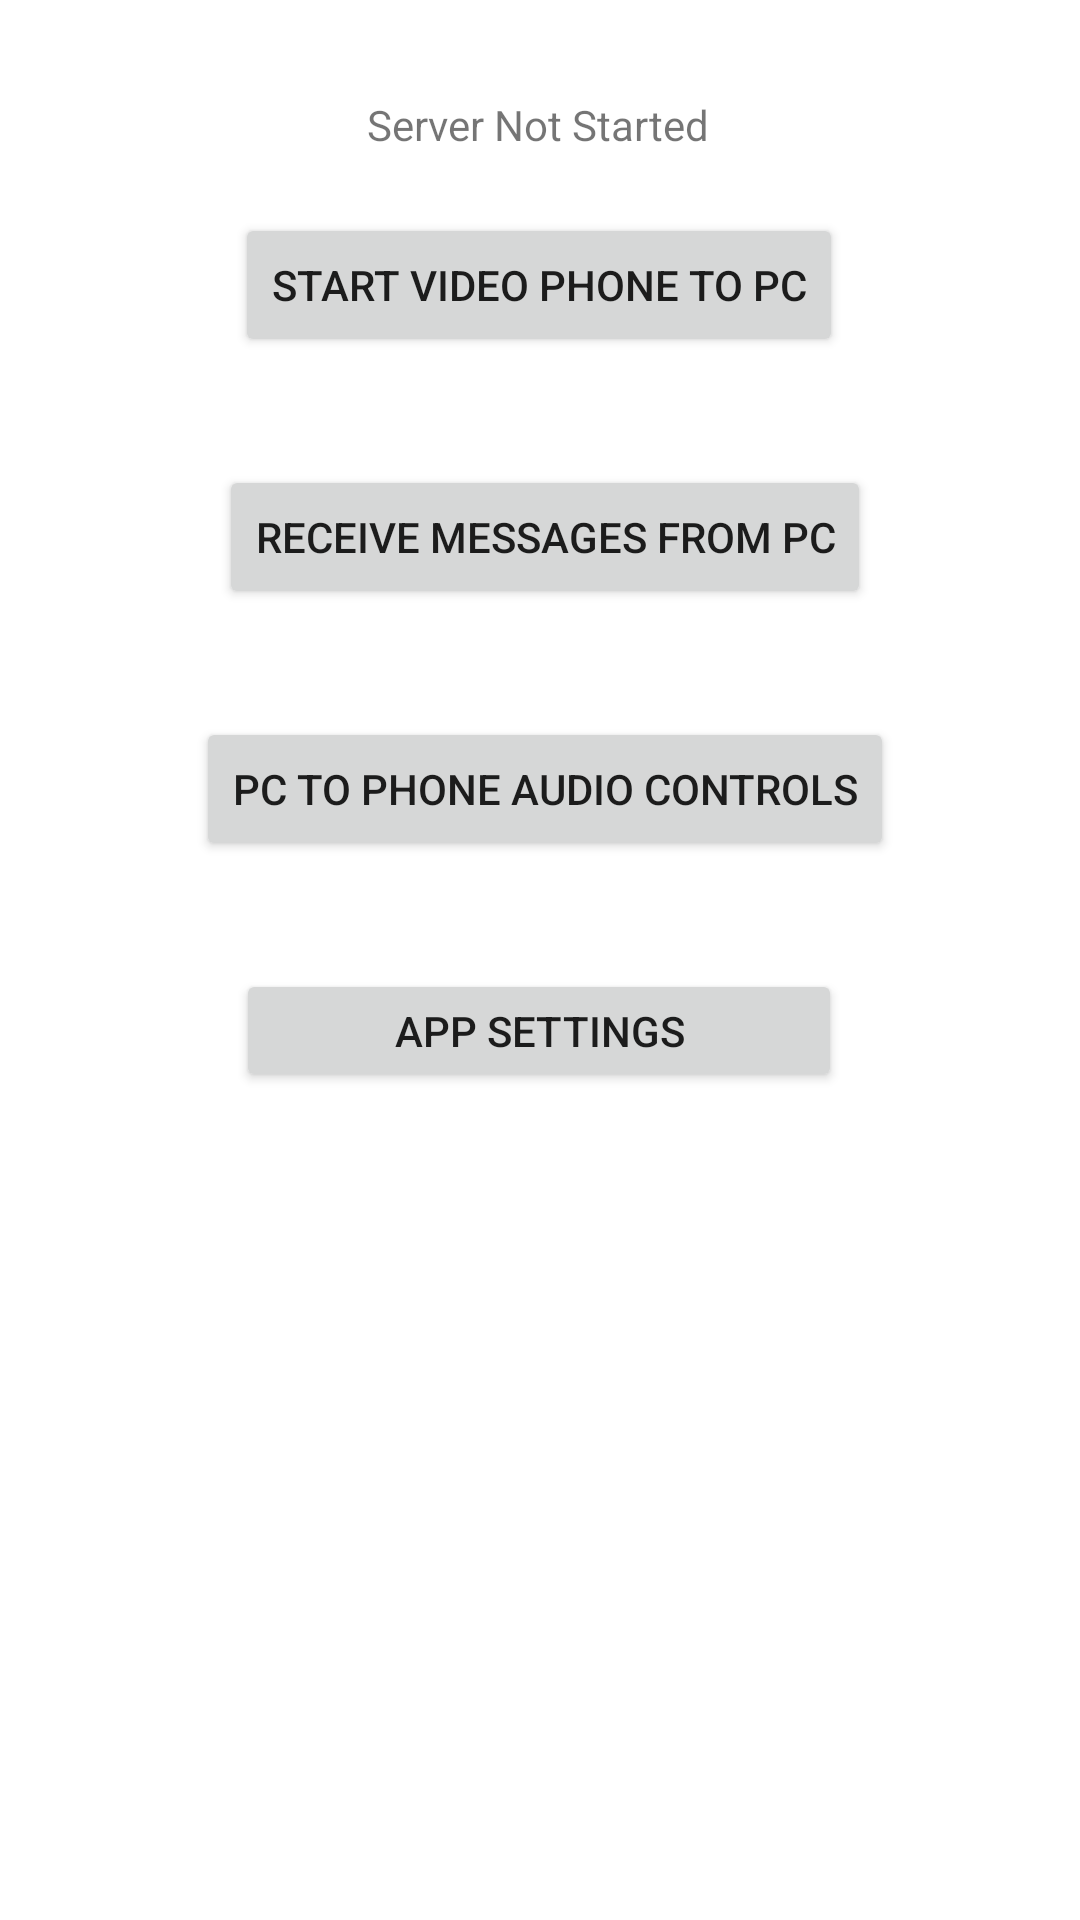

Write the Android layout XML for this screen, with the resource values it uses.
<!-- AndroidManifest.xml: application theme Theme.SurvivorBuddy4Mobile -->
<!-- res/layout/activity_main.xml -->
<?xml version="1.0" encoding="utf-8"?>
<androidx.constraintlayout.widget.ConstraintLayout xmlns:android="http://schemas.android.com/apk/res/android"
    xmlns:app="http://schemas.android.com/apk/res-auto"
    xmlns:tools="http://schemas.android.com/tools"
    android:layout_width="match_parent"
    android:layout_height="match_parent"
    tools:context=".MainActivity">

    <Button
        android:id="@+id/rtsp_service_button"
        android:layout_width="wrap_content"
        android:layout_height="wrap_content"
        android:layout_marginTop="20dp"
        android:onClick="startStopRtsp"
        android:text="@string/start_stream_button"
        app:layout_constraintEnd_toEndOf="parent"
        app:layout_constraintHorizontal_bias="0.498"
        app:layout_constraintStart_toStartOf="parent"
        app:layout_constraintTop_toBottomOf="@+id/rtsp_url" />

    <TextView
        android:id="@+id/rtsp_url"
        android:layout_width="wrap_content"
        android:layout_height="wrap_content"
        android:layout_marginTop="32dp"
        android:text="@string/default_textview_url"
        app:layout_constraintEnd_toEndOf="parent"
        app:layout_constraintHorizontal_bias="0.498"
        app:layout_constraintStart_toStartOf="parent"
        app:layout_constraintTop_toTopOf="parent" />

    <Button
        android:id="@+id/start_message_activity_button"
        android:layout_width="wrap_content"
        android:layout_height="wrap_content"
        android:layout_marginTop="36dp"
        android:onClick="startMessageActivity"
        android:text="@string/message_activity_button"
        app:layout_constraintEnd_toEndOf="parent"
        app:layout_constraintHorizontal_bias="0.512"
        app:layout_constraintStart_toStartOf="parent"
        app:layout_constraintTop_toBottomOf="@+id/rtsp_service_button" />

    <Button
        android:id="@+id/audio_activity_button"
        android:layout_width="wrap_content"
        android:layout_height="wrap_content"
        android:layout_marginTop="36dp"
        android:onClick="startAudioActivity"
        android:text="@string/audio_activity_button"
        app:layout_constraintEnd_toEndOf="parent"
        app:layout_constraintHorizontal_bias="0.513"
        app:layout_constraintStart_toStartOf="parent"
        app:layout_constraintTop_toBottomOf="@+id/start_message_activity_button" />

    <Button
        android:id="@+id/settings_button"
        android:layout_width="202dp"
        android:layout_height="41dp"
        android:layout_marginTop="36dp"
        android:onClick="startSettingsActivity"
        android:text="@string/settings_button_label"
        app:layout_constraintEnd_toEndOf="parent"
        app:layout_constraintHorizontal_bias="0.497"
        app:layout_constraintStart_toStartOf="parent"
        app:layout_constraintTop_toBottomOf="@+id/audio_activity_button" />
</androidx.constraintlayout.widget.ConstraintLayout>
<!-- resources referenced by this layout -->
<resources>
  <string name="audio_activity_button">PC to Phone Audio Controls</string>
  <string name="default_textview_url">Server Not Started</string>
  <string name="message_activity_button">Receive Messages from PC</string>
  <string name="settings_button_label">App Settings</string>
  <string name="start_stream_button">Start Video Phone to PC</string>
  <style name="Theme.SurvivorBuddy4Mobile" parent="Theme.MaterialComponents.DayNight.DarkActionBar">
          
          <item name="colorPrimary">@color/purple_500</item>
          <item name="colorPrimaryVariant">@color/purple_700</item>
          <item name="colorOnPrimary">@color/white</item>
          
          <item name="colorSecondary">@color/teal_200</item>
          <item name="colorSecondaryVariant">@color/teal_700</item>
          <item name="colorOnSecondary">@color/black</item>
          
          <item name="android:statusBarColor" tools:targetApi="l">?attr/colorPrimaryVariant</item>
          
      </style>
  <!-- not gathered from this repository: default colours our renderer supplied (Android Studio template values) -->
  <color name="purple_500">#FF6200EE</color>
  <color name="purple_700">#FF3700B3</color>
  <color name="teal_200">#FF03DAC5</color>
  <color name="teal_700">#FF018786</color>
  <color name="black">#FF000000</color>
  <color name="white">#FFFFFFFF</color>
</resources>
